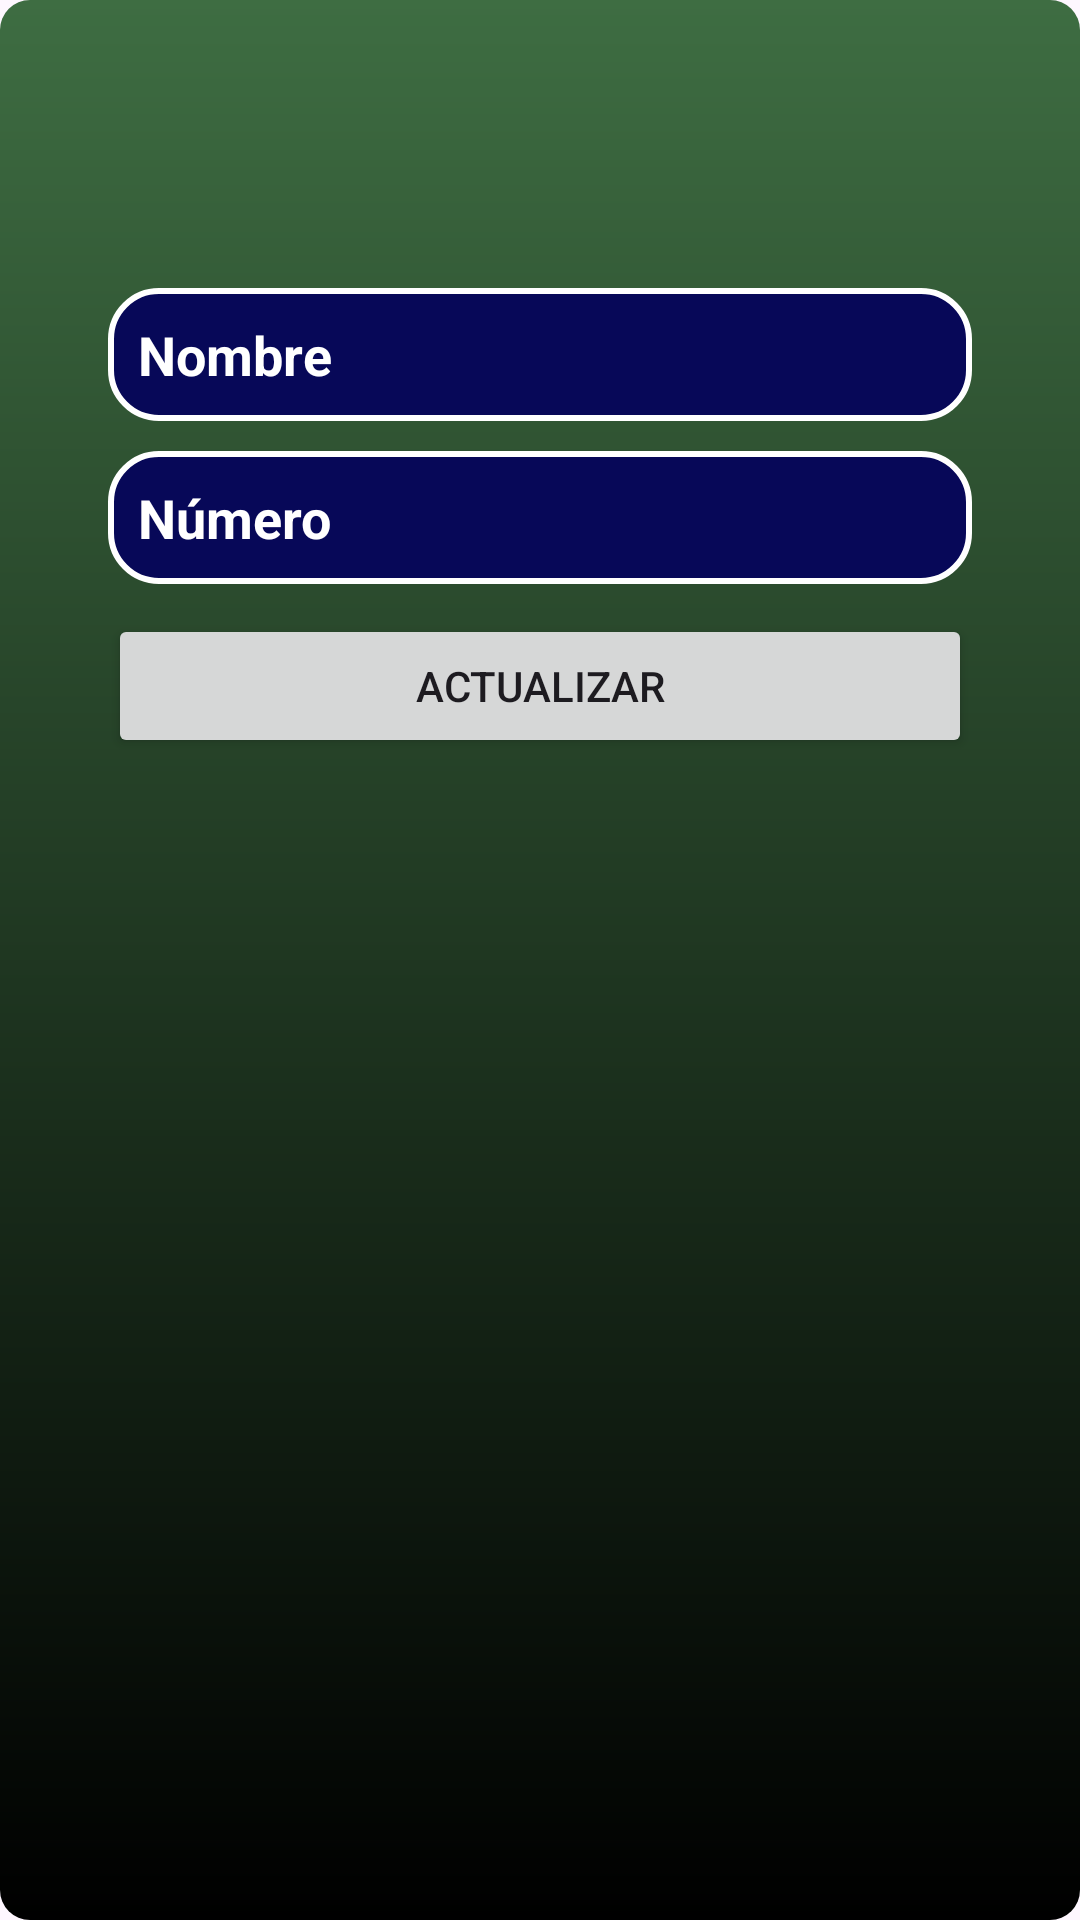

Layout XML and referenced resources for this Android screen:
<!-- AndroidManifest.xml: application theme Theme.RegistroContactos -->
<!-- res/layout/activity_actualizar_datos.xml -->
<?xml version="1.0" encoding="utf-8"?>
<LinearLayout xmlns:android="http://schemas.android.com/apk/res/android"
    android:layout_width="match_parent"
    android:layout_height="match_parent"
    android:id="@+id/main"
    android:orientation="vertical"
    android:padding="16dp"
    android:background="@drawable/diseno_contacto">

    <EditText
        android:id="@+id/nameEditText"
        android:layout_width="match_parent"
        android:layout_height="wrap_content"
        android:hint="Nombre"
        android:textColor="@color/white"
        android:layout_marginHorizontal="20dp"
        android:background="@drawable/botenviar"
        android:textColorHint="@color/white"
        android:textStyle="bold"
        android:padding="10dp"
        android:layout_marginBottom="10dp"
        android:layout_marginTop="80dp"/>

    <EditText
        android:id="@+id/phoneEditText"
        android:layout_width="match_parent"
        android:layout_height="wrap_content"
        android:textColor="@color/white"
        android:hint="Número"
        android:textColorHint="@color/white"
        android:textStyle="bold"
        android:padding="10dp"
        android:inputType="phone"
        android:layout_marginBottom="10dp"
        android:layout_marginHorizontal="20dp"
        android:background="@drawable/botenviar"/>

    <Button
        android:id="@+id/updateButton"
        android:layout_width="match_parent"
        android:layout_height="wrap_content"
        android:text="Actualizar"
        android:layout_marginHorizontal="20dp"/>

</LinearLayout>
<!-- resources referenced by this layout -->
<resources>
  <color name="white">#FFFFFFFF</color>
  <!-- drawable botenviar (drawable) -->
  <?xml version="1.0" encoding="utf-8"?>
  <shape xmlns:android="http://schemas.android.com/apk/res/android">
  
      <solid android:color="@color/azul_oscuro"/>
      <corners android:radius="16dp"/>
      <stroke android:color="@color/white" android:width="2dp"/>
  
  </shape>
  <!-- drawable diseno_contacto (drawable) -->
  <?xml version="1.0" encoding="utf-8"?>
  <shape xmlns:android="http://schemas.android.com/apk/res/android">
      <gradient
          android:startColor="@color/verdeOscuro"
          android:endColor="@color/verde"
          android:angle="90"/> 
  
      <corners android:radius="10dp"/>
  </shape>
  <style name="Theme.RegistroContactos" parent="Base.Theme.RegistroContactos" />
  <color name="azul_oscuro">#070858 </color>
  <color name="verdeOscuro">#000000</color>
  <color name="verde">#3E6D42</color>
  <style name="Base.Theme.RegistroContactos" parent="Theme.Material3.DayNight.NoActionBar">
          
          
      </style>
</resources>
